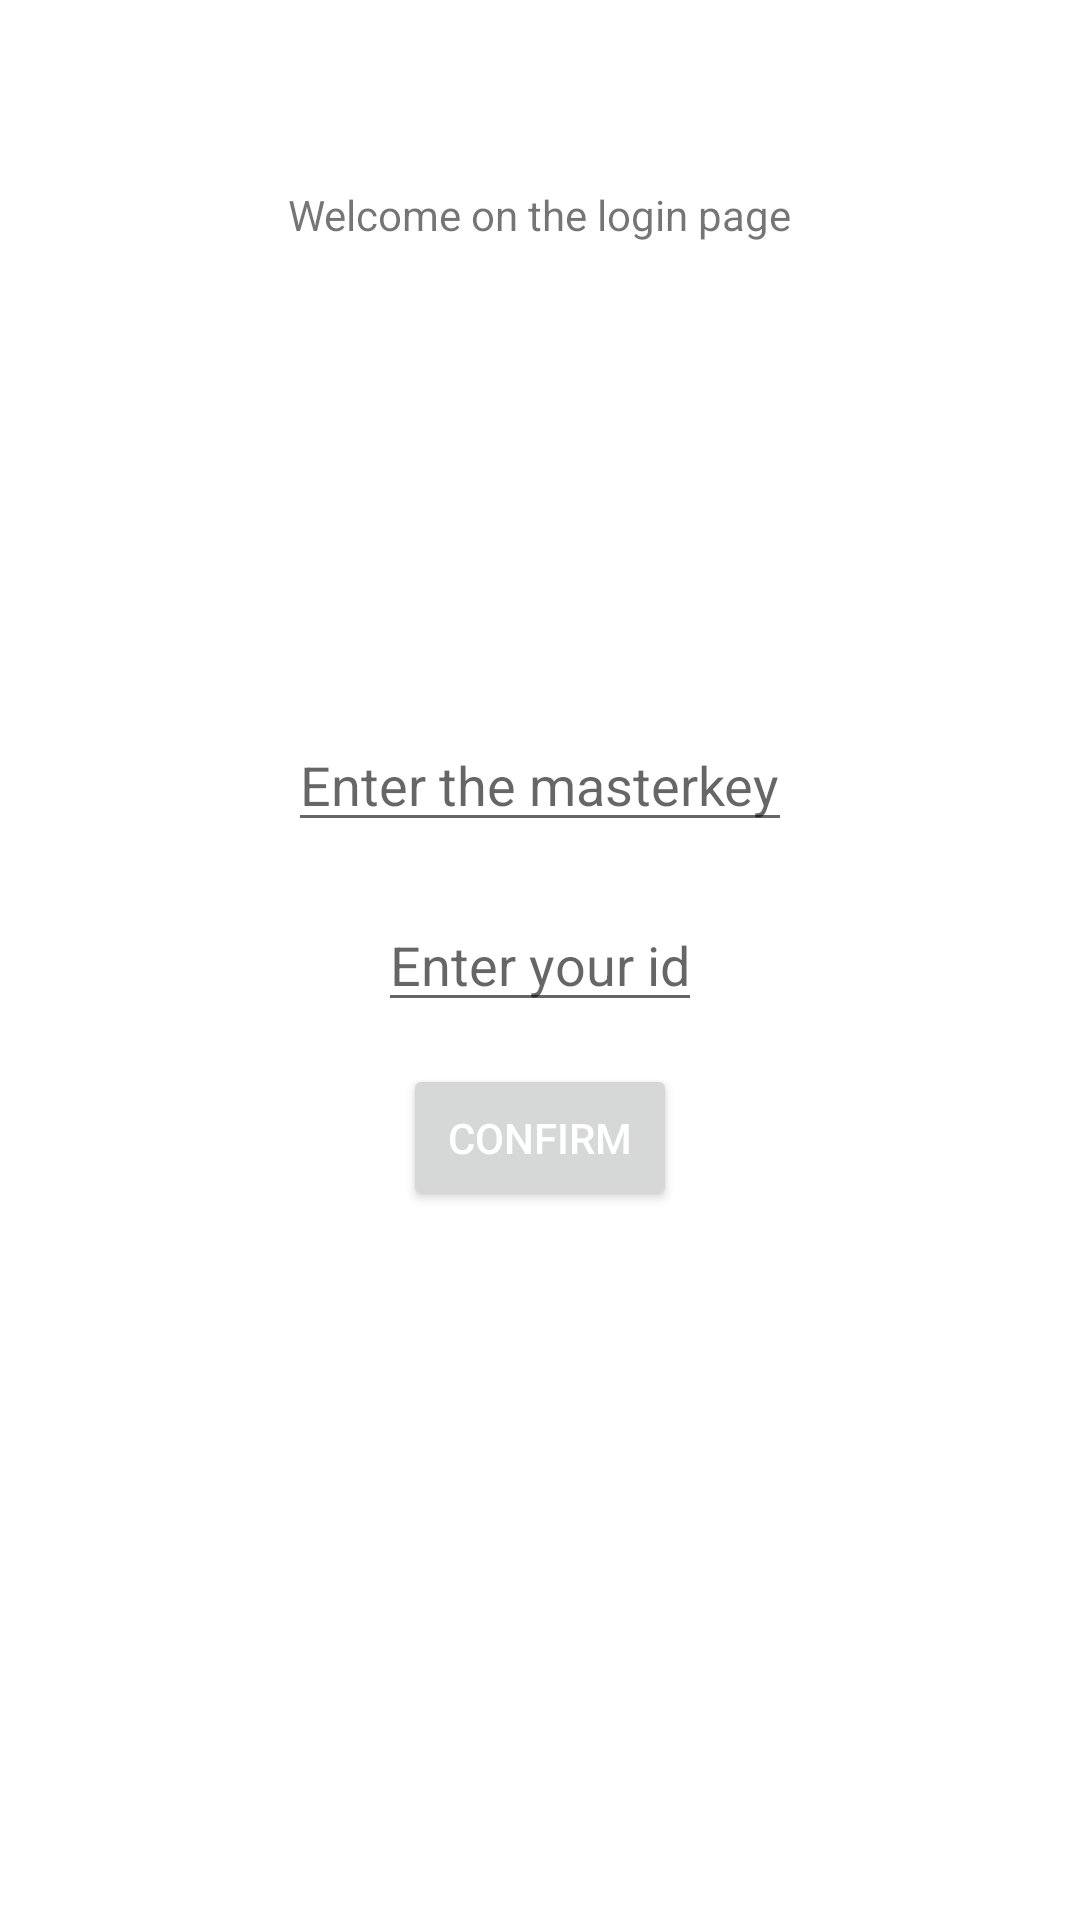

Produce the Android XML layout that renders to this screen, including the resource entries it uses.
<!-- AndroidManifest.xml: application theme Theme.TD3_Source_Code_With_C -->
<!-- res/layout/activity_main.xml -->
<?xml version="1.0" encoding="utf-8"?>
<androidx.constraintlayout.widget.ConstraintLayout xmlns:android="http://schemas.android.com/apk/res/android"
    xmlns:app="http://schemas.android.com/apk/res-auto"
    xmlns:tools="http://schemas.android.com/tools"
    android:layout_width="match_parent"
    android:layout_height="match_parent"
    tools:context=".MainActivity">

    <TextView
        android:id="@+id/Welcome_TextBox"
        android:layout_width="wrap_content"
        android:layout_height="wrap_content"
        android:text="Welcome on the login page"
        app:layout_constraintBottom_toBottomOf="parent"
        app:layout_constraintLeft_toLeftOf="parent"
        app:layout_constraintRight_toRightOf="parent"
        app:layout_constraintTop_toTopOf="parent"
        app:layout_constraintHorizontal_bias="0.5"
        app:layout_constraintVertical_bias="0.1"
        />

    <TextView
        android:id="@+id/Error_TextBox"
        android:layout_width="wrap_content"
        android:layout_height="wrap_content"
        android:text=""
        app:layout_constraintBottom_toBottomOf="parent"
        app:layout_constraintLeft_toLeftOf="parent"
        app:layout_constraintRight_toRightOf="parent"
        app:layout_constraintTop_toTopOf="parent"
        app:layout_constraintHorizontal_bias="0.5"
        app:layout_constraintVertical_bias="0.3"
        android:textColor="#F00"
        android:gravity="center_horizontal" />

    <EditText
        android:id="@+id/MasterKey_EditBox"
        android:layout_width="wrap_content"
        android:layout_height="wrap_content"
        app:layout_constraintBottom_toBottomOf="parent"
        app:layout_constraintLeft_toLeftOf="parent"
        app:layout_constraintRight_toRightOf="parent"
        app:layout_constraintTop_toTopOf="parent"
        app:layout_constraintHorizontal_bias="0.5"
        app:layout_constraintVertical_bias="0.4"
        android:inputType="textPassword"
        android:hint="Enter the masterkey"
        />

    <EditText
        android:id="@+id/id_EditBox"
        android:layout_width="wrap_content"
        android:layout_height="wrap_content"
        app:layout_constraintBottom_toBottomOf="parent"
        app:layout_constraintLeft_toLeftOf="parent"
        app:layout_constraintRight_toRightOf="parent"
        app:layout_constraintTop_toTopOf="parent"
        app:layout_constraintHorizontal_bias="0.5"
        app:layout_constraintVertical_bias="0.5"
        android:hint="Enter your id"
        />

    <Button
        android:id="@+id/Confirm_Button"
        android:layout_width="wrap_content"
        android:layout_height="wrap_content"
        app:layout_constraintBottom_toBottomOf="parent"
        app:layout_constraintLeft_toLeftOf="parent"
        app:layout_constraintRight_toRightOf="parent"
        app:layout_constraintTop_toTopOf="parent"
        app:layout_constraintHorizontal_bias="0.5"
        app:layout_constraintVertical_bias="0.6"
        android:text="Confirm"
        android:padding="15dp"
        android:textColor="@color/white"
        />

</androidx.constraintlayout.widget.ConstraintLayout>
<!-- resources referenced by this layout -->
<resources>
  <style name="Theme.TD3_Source_Code_With_C" parent="Theme.MaterialComponents.DayNight.DarkActionBar">
          
          <item name="colorPrimary">@color/purple_500</item>
          <item name="colorPrimaryVariant">@color/purple_700</item>
          <item name="colorOnPrimary">@color/white</item>
          
          <item name="colorSecondary">@color/teal_200</item>
          <item name="colorSecondaryVariant">@color/teal_700</item>
          <item name="colorOnSecondary">@color/black</item>
          
          <item name="android:statusBarColor" tools:targetApi="l">?attr/colorPrimaryVariant</item>
          
      </style>
  <!-- not gathered from this repository: default colours our renderer supplied (Android Studio template values) -->
  <color name="purple_500">#FF6200EE</color>
  <color name="purple_700">#FF3700B3</color>
  <color name="teal_200">#FF03DAC5</color>
  <color name="teal_700">#FF018786</color>
  <color name="black">#FF000000</color>
  <color name="white">#FFFFFFFF</color>
</resources>
